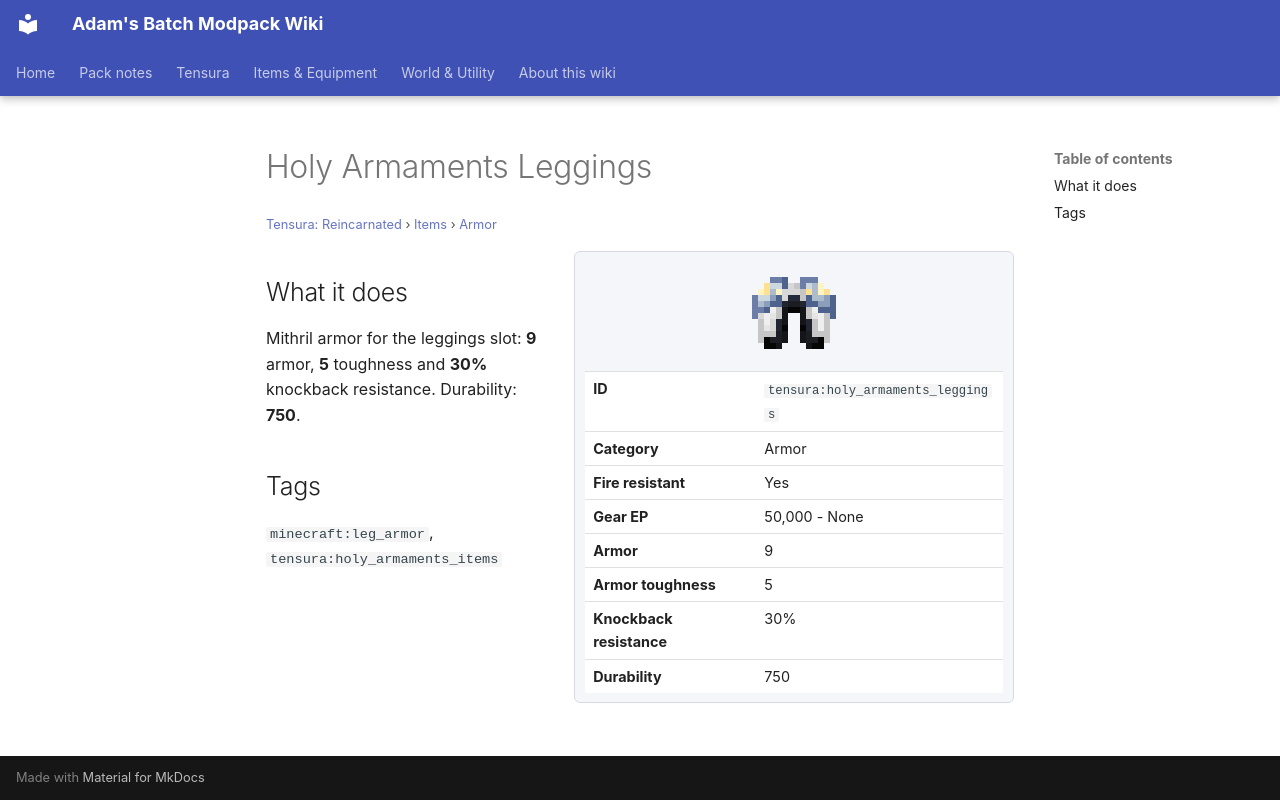

repository: Proteus-Nell/Adams-Batch-MC-Modpack-Wiki · page: tensura-reincarnated/items/armor/holy-armaments-leggings/index.html · generator: mkdocs

# Holy Armaments Leggings

<small>[Tensura: Reincarnated](../../index.md) &rsaquo; [Items](../index.md) &rsaquo; [Armor](index.md)</small>

<div class="infobox" markdown>

![Holy Armaments Leggings](../../../assets/icons/tensura/item/holy_armaments_leggings.png)

| | |
|---|---|
| **ID** | `tensura:holy_armaments_leggings` |
| **Category** | Armor |
| **Fire resistant** | Yes |
| **Gear EP** | 50,000 - None |
| **Armor** | 9 |
| **Armor toughness** | 5 |
| **Knockback resistance** | 30% |
| **Durability** | 750 |

</div>

## What it does

Mithril armor for the leggings slot: **9** armor, **5** toughness and **30%** knockback resistance. Durability: **750**.

## Tags

`minecraft:leg_armor`, `tensura:holy_armaments_items`
